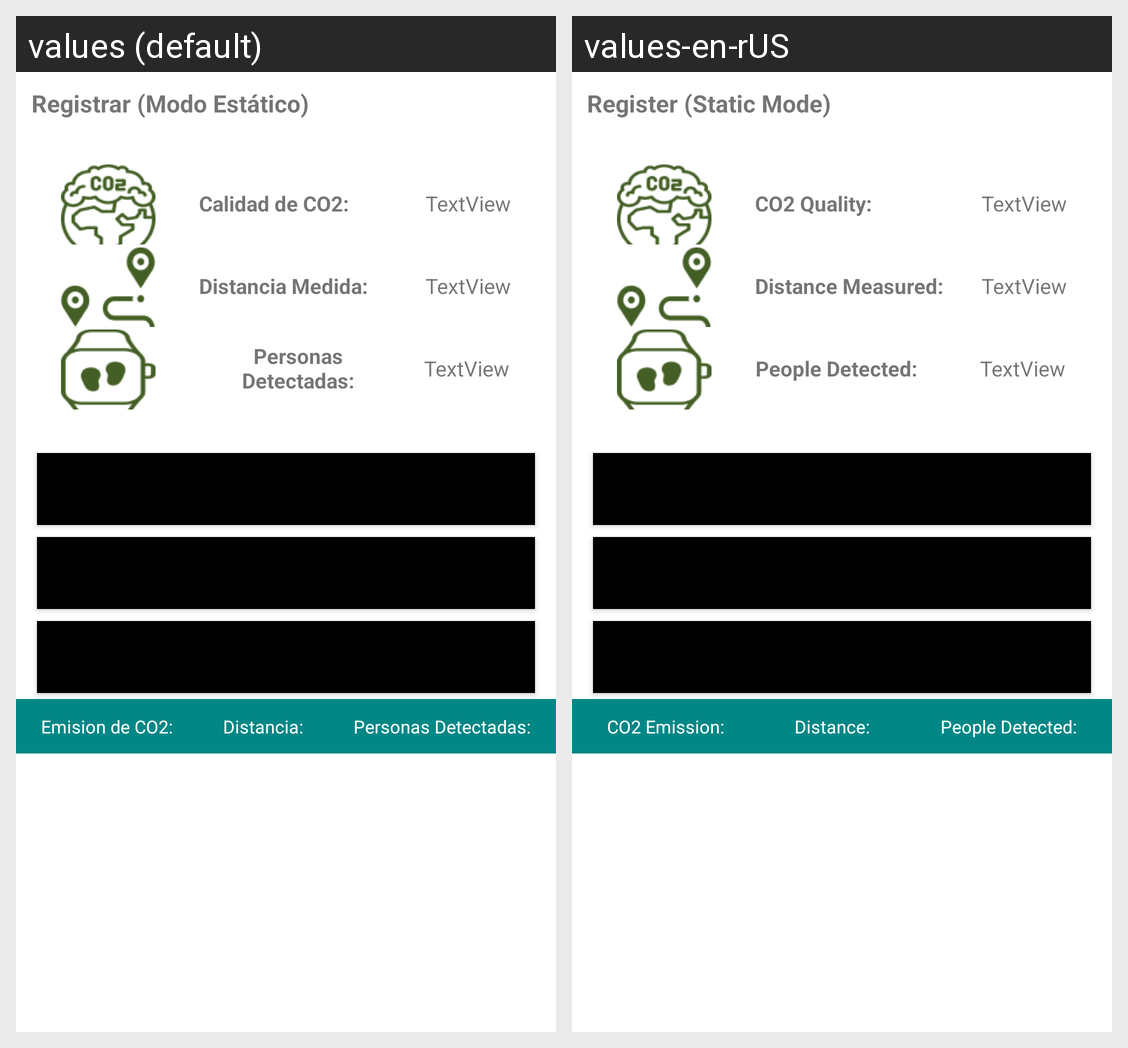

Strings drawn on this Android screen and how each of the app's shown locales translates them:
Android screen res/layout/activity_rsactivity.xml rendered under 2 locales, left to right: values (default), values-en-rUS. Device: Nexus 5 (rendered at 1080×1920; each locale shown at half size, 540×960, under a caption strip naming it); theme Theme.LoginRegister.
Strings drawn on this screen, with the default value and each locale's value (text and hints the layout hard-codes, and strings that could not be matched under every locale, appear in the picture but are not listed):

btn_recordmain
  values: Registrar (Modo Estático)
  values-en-rUS: Register (Static Mode)

txt_CO2
  values: Calidad de CO2:
  values-en-rUS: CO2 Quality:

str_dist2
  values: Distancia Medida:
  values-en-rUS: Distance Measured:

str_personcounter
  values: Personas Detectadas:
  values-en-rUS: People Detected:

str_co2
  values: Emision de CO2:
  values-en-rUS: CO2 Emission:

str_dist
  values: Distancia:
  values-en-rUS: Distance:
